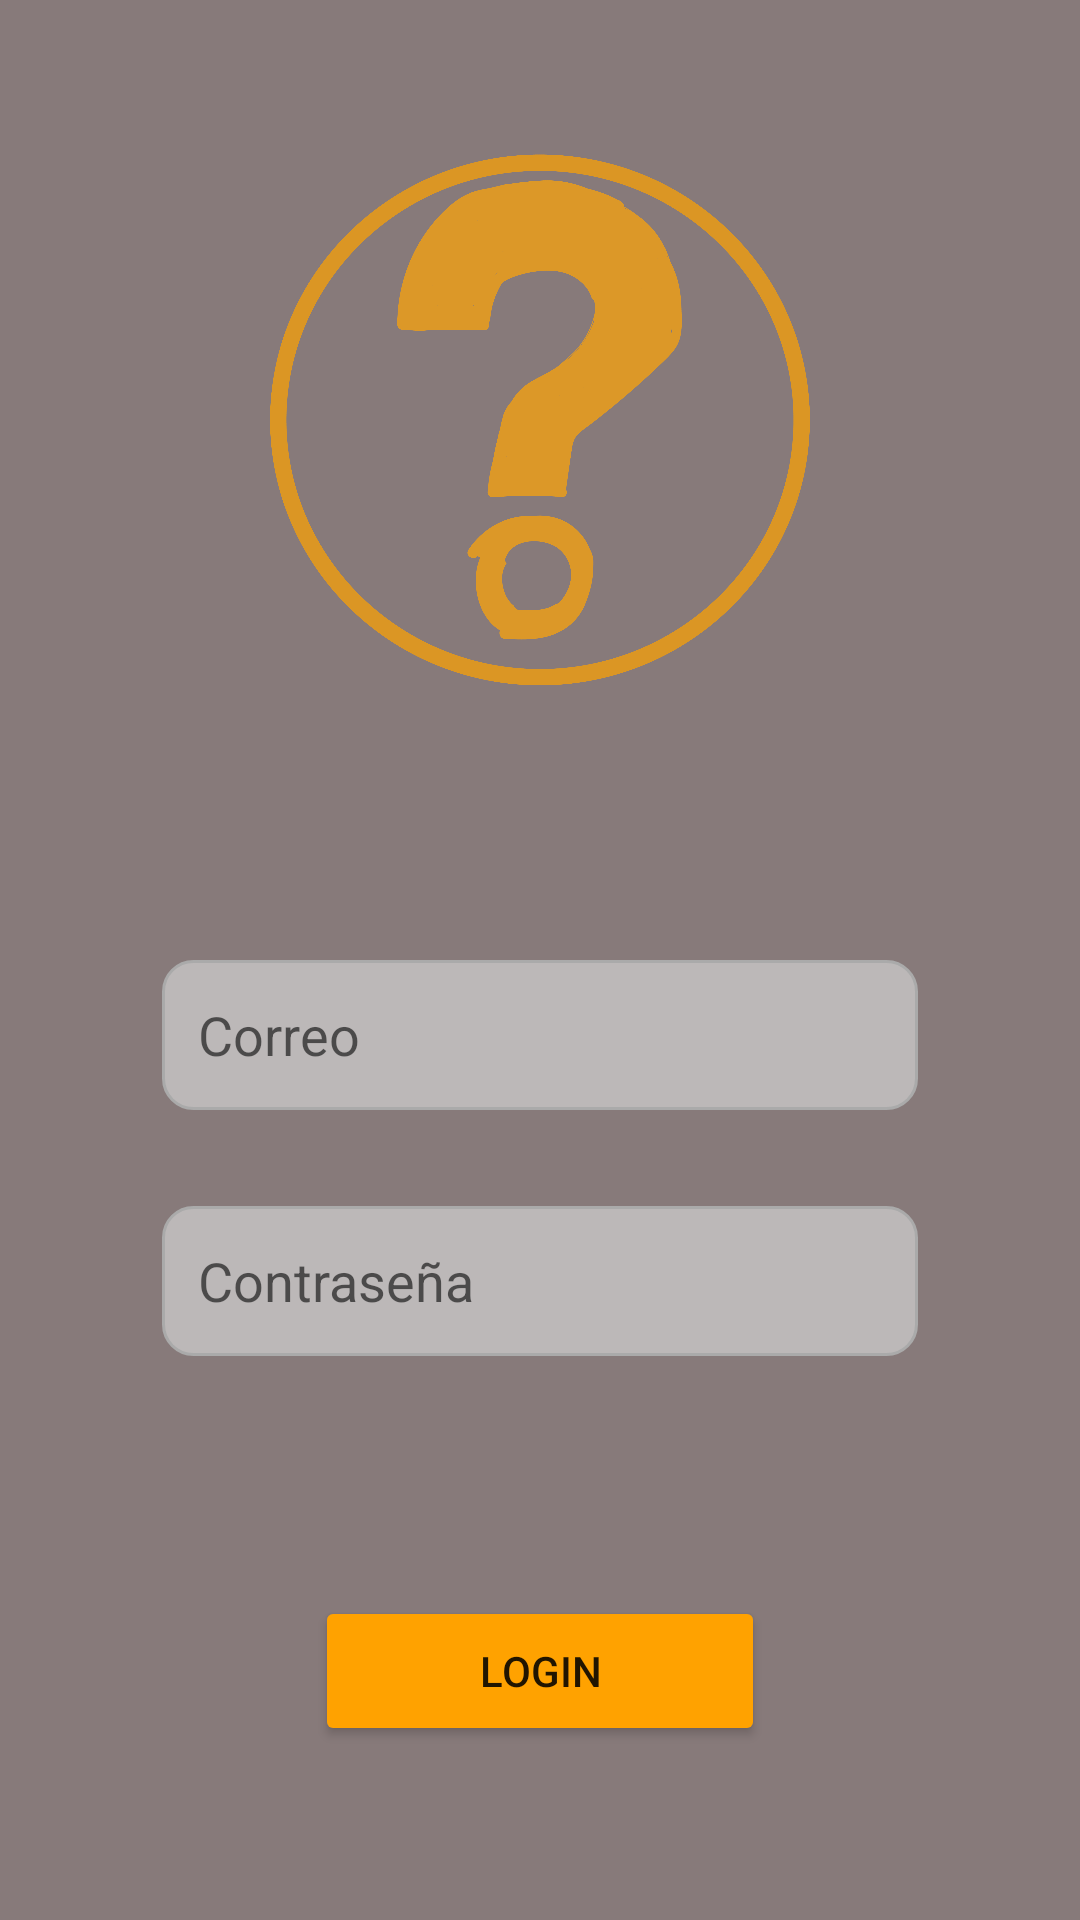

Produce the Android XML layout that renders to this screen, including the resource entries it uses.
<!-- AndroidManifest.xml: application theme Theme.AntwortN -->
<!-- res/layout/fragment_login.xml -->
<?xml version="1.0" encoding="utf-8"?>
<androidx.constraintlayout.widget.ConstraintLayout xmlns:android="http://schemas.android.com/apk/res/android"
    xmlns:app="http://schemas.android.com/apk/res-auto"
    xmlns:tools="http://schemas.android.com/tools"
    android:layout_width="match_parent"
    android:layout_height="match_parent"
    android:background="@color/background"
    tools:context=".fragments.start.LoginFragment">

    <ImageView
        android:id="@+id/imageView2"
        android:layout_width="180dp"
        android:layout_height="180dp"
        android:layout_marginTop="50dp"
        android:src="@drawable/antwort_iso"
        app:layout_constraintEnd_toEndOf="parent"
        app:layout_constraintStart_toStartOf="parent"
        app:layout_constraintTop_toTopOf="parent" />

    <EditText
        android:id="@+id/et_email_login"
        android:layout_width="wrap_content"
        android:layout_height="50dp"
        android:layout_marginTop="90dp"
        android:background="@drawable/et_bg_gray"
        android:ems="12"
        android:hint="Correo"
        android:inputType="textEmailAddress"
        android:paddingStart="12sp"
        android:textColor="@color/white"
        app:layout_constraintEnd_toEndOf="parent"
        app:layout_constraintStart_toStartOf="parent"
        app:layout_constraintTop_toBottomOf="@+id/imageView2" />

    <EditText
        android:id="@+id/et_passwordLogin"
        android:layout_width="wrap_content"
        android:layout_height="50dp"
        android:layout_marginTop="32dp"
        android:background="@drawable/et_bg_gray"
        android:ems="12"
        android:hint="Contraseña"
        android:inputType="textPassword"
        android:paddingStart="12sp"
        android:textColor="@color/white"
        app:layout_constraintEnd_toEndOf="parent"
        app:layout_constraintStart_toStartOf="parent"
        app:layout_constraintTop_toBottomOf="@+id/et_email_login" />

    <Button
        android:id="@+id/btn_login"
        android:layout_width="150dp"
        android:layout_height="50dp"
        android:layout_marginTop="80dp"
        android:backgroundTint="@color/primary"
        android:text="Login"
        app:layout_constraintEnd_toEndOf="parent"
        app:layout_constraintStart_toStartOf="parent"
        app:layout_constraintTop_toBottomOf="@+id/et_passwordLogin" />

</androidx.constraintlayout.widget.ConstraintLayout>
<!-- resources referenced by this layout -->
<resources>
  <color name="background">#877A7A</color>
  <color name="primary">#FFA200</color>
  <color name="white">#FFFFFF</color>
  <!-- drawable antwort_iso: png bitmap (drawable-v24, 133097 bytes) -->
  <!-- drawable et_bg_gray (drawable-v24) -->
  <?xml version="1.0" encoding="utf-8"?>
  <selector xmlns:android="http://schemas.android.com/apk/res/android">
      <item android:state_enabled="true" android:state_focused="true">
          <shape android:shape="rectangle">
              <solid android:color="#BCB8B8"/>
              <corners android:radius="10dp"/>
              <stroke android:color="@color/primary" android:width="1dp"/>
          </shape>
      </item>
  
      <item android:state_enabled="true">
          <shape android:shape="rectangle">
              <solid android:color="#BCB8B8"/>
              <corners android:radius="10dp"/>
              <stroke android:color="@android:color/darker_gray" android:width="1dp"/>
          </shape>
      </item>
  </selector>
  <style name="Theme.AntwortN" parent="Theme.MaterialComponents.DayNight.NoActionBar">
          
          <item name="colorPrimary">@color/primary</item>
          <item name="colorPrimaryVariant">@color/orange_2</item>
          <item name="colorOnPrimary">@color/white</item>
          
          <item name="colorSecondary">@color/teal_200</item>
          <item name="colorSecondaryVariant">@color/teal_700</item>
          <item name="colorOnSecondary">@color/black</item>
          
          <item name="android:statusBarColor" tools:targetApi="l">?attr/colorPrimaryVariant</item>
          
      </style>
  <color name="orange_2">#EDA944</color>
  <color name="teal_200">#FF03DAC5</color>
  <color name="teal_700">#FF018786</color>
  <color name="black">#000000</color>
</resources>
